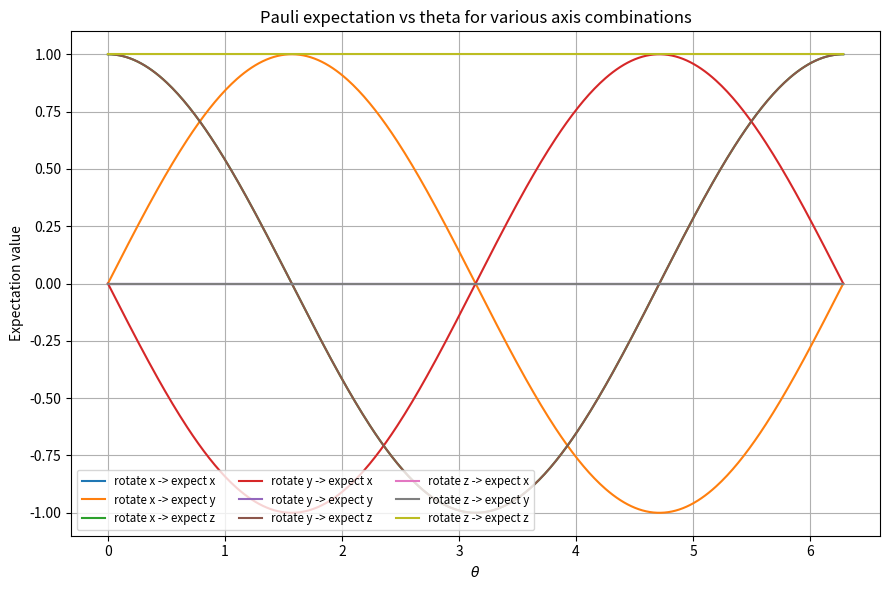

The script that saved this image:
import numpy as np
from scipy.linalg import expm
import matplotlib.pyplot as plt

def expectation(axis_1, axis_2, theta):
    pauli_matrices = {
        'x': np.array([[0, 1], [1, 0]], dtype=complex),
        'y': np.array([[0, -1j], [1j, 0]], dtype=complex),
        'z': np.array([[1, 0], [0, -1]], dtype=complex)
    }

    if axis_1 not in pauli_matrices or axis_2 not in pauli_matrices:
        raise ValueError("Invalid axis. Choose from 'x', 'y', or 'z'.")

    P = pauli_matrices[axis_1]
    Q = pauli_matrices[axis_2]

    exp_val = expm(1j * theta * P / 2)
    v_0 = np.array([1, 0], dtype=complex)
    v = exp_val @ v_0
    expectation_value = v.conj().T @ Q @ v
    return expectation_value


if __name__ == "__main__":
    thetas = np.linspace(0, 2 * np.pi, 400)

    combos = [
        ("x", "x"), ("x", "y"), ("x", "z"),
        ("y", "x"), ("y", "y"), ("y", "z"),
        ("z", "x"), ("z", "y"), ("z", "z"),
    ]

    plt.figure(figsize=(9, 6))
    for a, b in combos:
        vals = [np.real(expectation(a, b, t)) for t in thetas]
        plt.plot(thetas, vals, label=f"rotate {a} -> expect {b}")

    plt.xlabel(r"$\theta$")
    plt.ylabel("Expectation value")
    plt.title("Pauli expectation vs theta for various axis combinations")
    plt.legend(ncol=3, fontsize="small")
    plt.grid(True)
    plt.tight_layout()
    out_path = "pauli_expectations.png"
    plt.savefig(out_path, dpi=200)
    print(f"Saved plot to {out_path}")
    plt.show()
